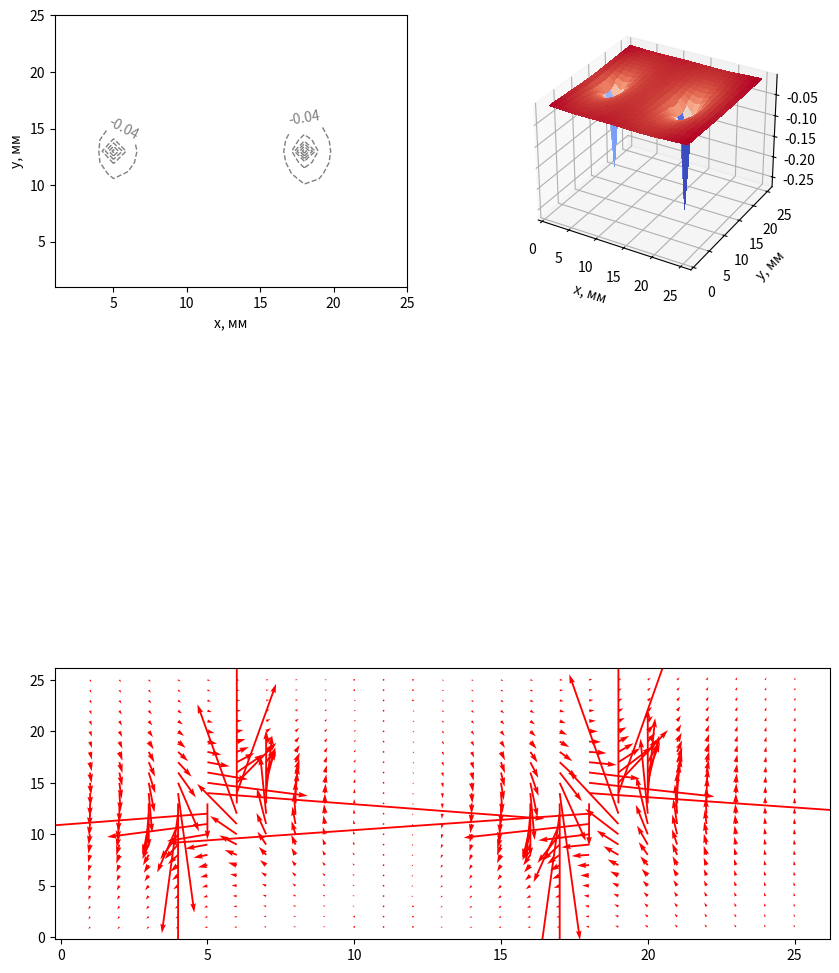

This chart was generated by the following Python code:
from mpl_toolkits.mplot3d import Axes3D
import matplotlib.pyplot as plt
from matplotlib import cm

import numpy as np

distance: float = 22e-2
num_points: int = 26 #(число точок табулювання)
charge_1: float = -8e-9 #(номінал першого електричного заряду)
charge_2: float = -10e-9 #(номінал другого електричного заряду)
eps_0: float = 8.85e-12 #(елеткрична стала)

def potential(x: float, y: float) -> float:
    r_1: float = np.sqrt((distance - x) ** 2 + y ** 2)
    r_2: float = np.sqrt(x ** 2 + y ** 2)
    k: float = 1 / (4 * np.pi * eps_0)
    return k * (charge_1 / r_2 + charge_2 / r_1)/100000

def i_to_x(i: float) -> float:
    return 2 * distance * i / num_points - distance / 2.5

def j_to_y(j: float) -> float:
    return distance * j / num_points - distance / 2.

u = np.arange(1, num_points)
X, Y = np.meshgrid(u, u)
V: int = np.array([potential(x, y) for x, y in zip([i_to_x(i) for i in X], [j_to_y(j) for j in Y])]) #розрахунок потенціалу

fig = plt.figure(figsize=(10, 12))

ax1 = fig.add_subplot(321)
CS=ax1.contour(X, Y, V, levels=7, linewidths=1, colors='grey') #побудова контурного графіку
plt.clabel(CS,inline=1, fontsize=10)
plt.xlabel('x, мм')
plt.ylabel('y, мм')

ax2 = fig.add_subplot(322, projection="3d")
CS=ax2.plot_surface(X, Y, V, cmap=cm.coolwarm, linewidth=0, antialiased=False) #побудова графіку поверхні
plt.xlabel('x, мм')
plt.ylabel('y, мм')

ax3 = fig.add_subplot(313)
Ex, Ey = np.gradient(V) #побудова векторного поля
Ex *= -1  
Ey *= -1  
ax3.quiver(X, Y, -Ex, -Ey, color='red')

plt.show()
